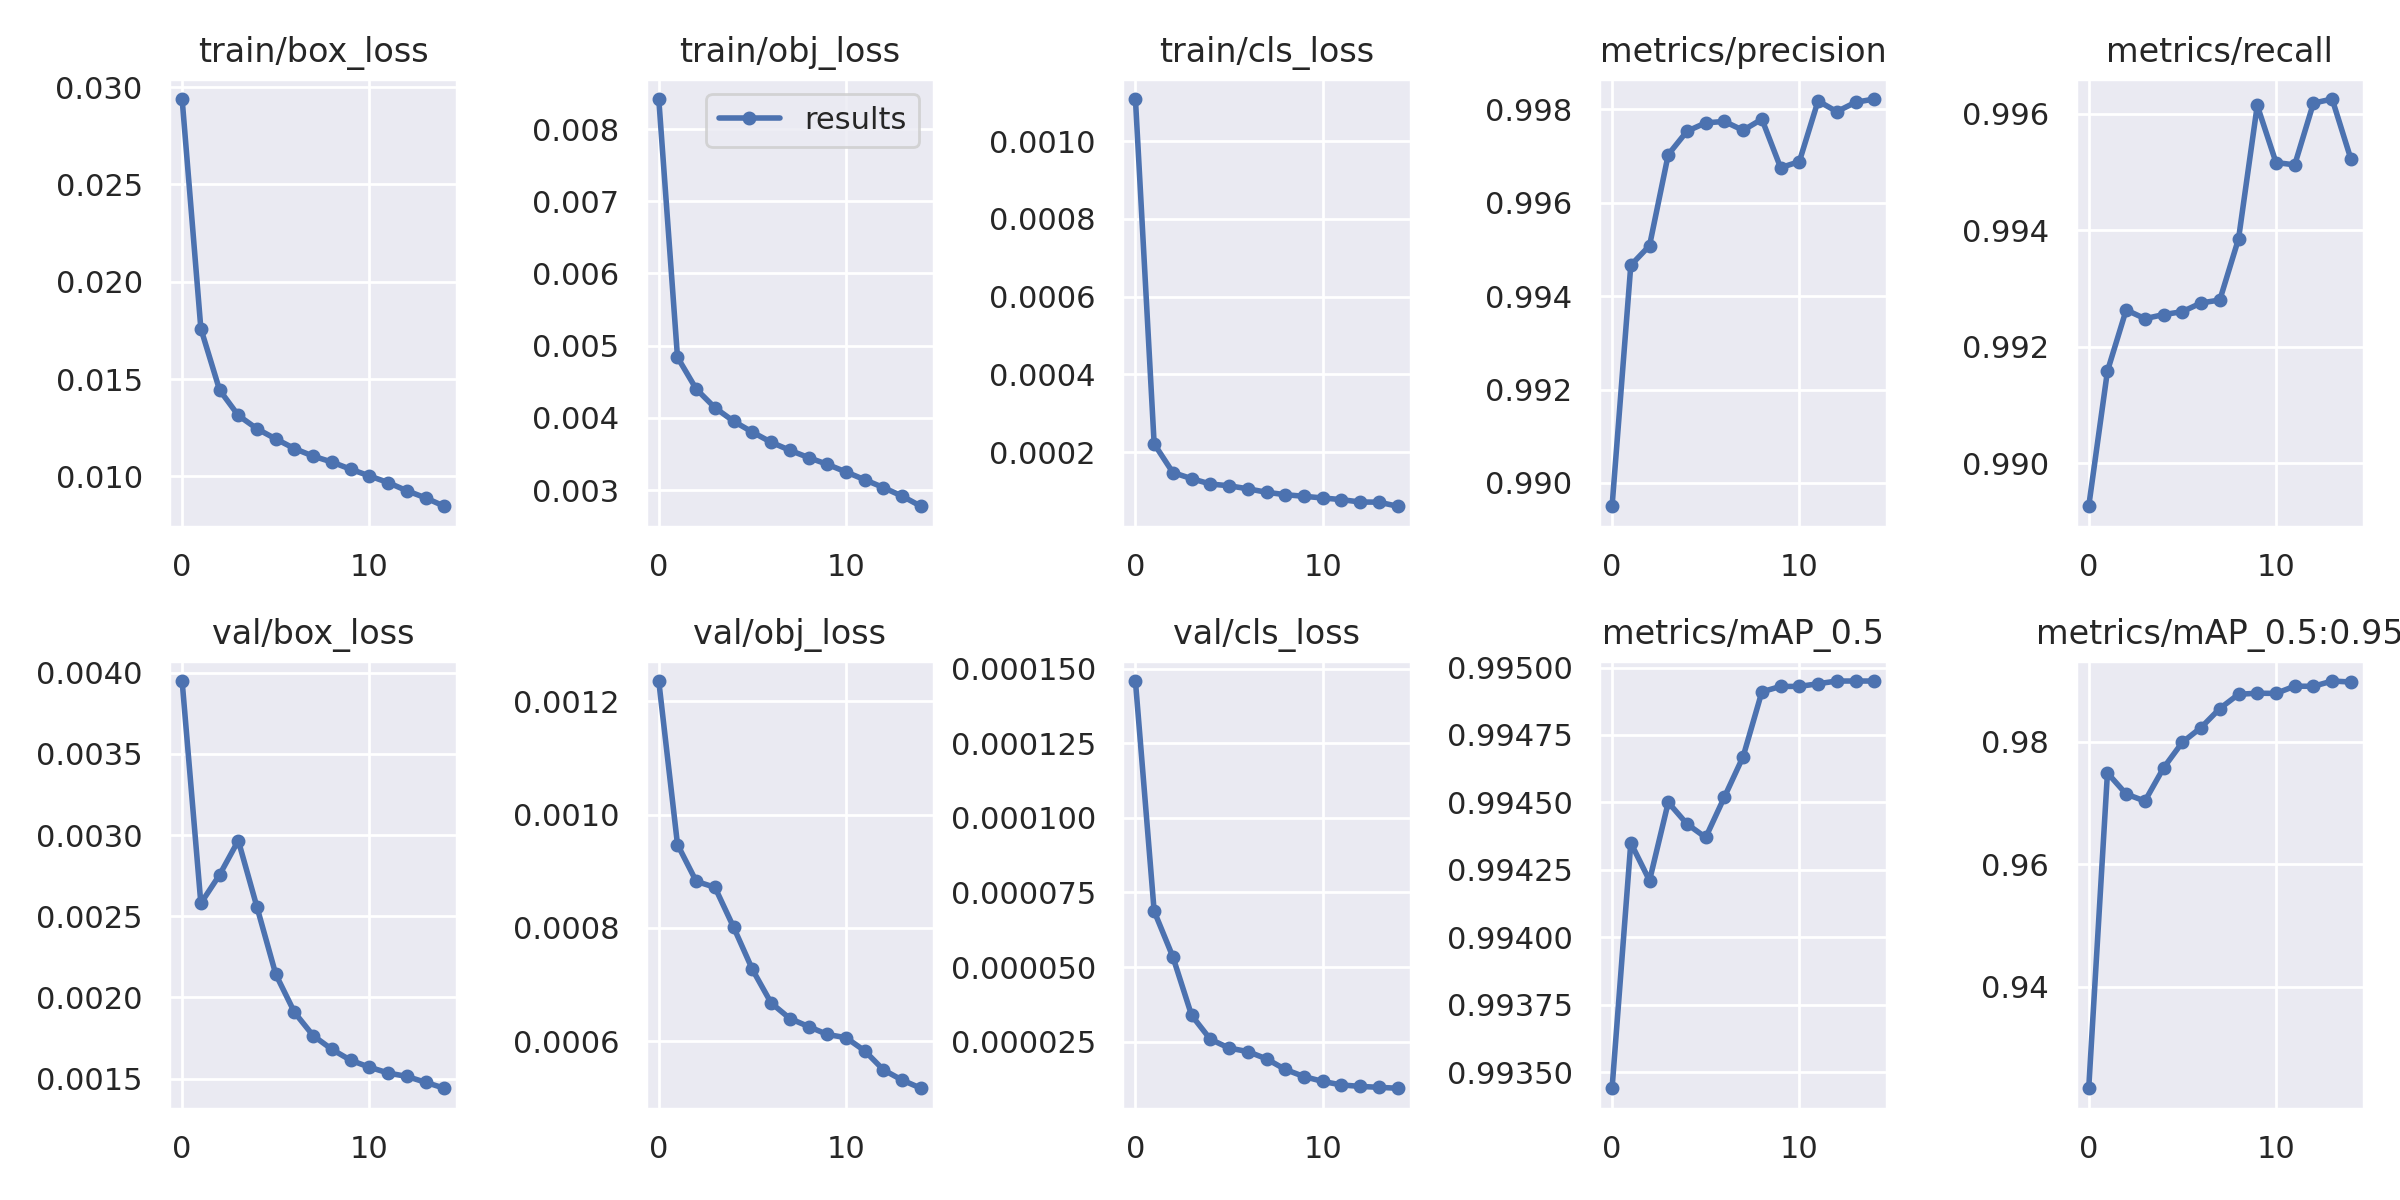

The data file committed next to this chart (first rows):
epoch, train/box_loss, train/obj_loss, train/cls_loss, metrics/precision, metrics/recall, metrics/mAP_0.5, metrics/mAP_0.5:0.95, val/box_loss, val/obj_loss, val/cls_loss, x/lr0, x/lr1, x/lr2
0, 0.02938, 0.008416, 0.001108, 0.9895, 0.9893, 0.9934, 0.9234, 0.003949, 0.001236, 0.0001458, 0.07, 0.003333, 0.003333
1, 0.0176, 0.00484, 0.0002214, 0.9947, 0.9916, 0.9943, 0.9749, 0.00258, 0.0009473, 6.8751e-05, 0.0396, 0.006266, 0.006266
2, 0.01444, 0.0044, 0.0001477, 0.9951, 0.9926, 0.9942, 0.9715, 0.002755, 0.0008823, 5.344e-05, 0.008804, 0.0088, 0.0088
3, 0.01313, 0.004141, 0.0001319, 0.997, 0.9925, 0.9945, 0.9703, 0.002966, 0.0008717, 3.3868e-05, 0.0082, 0.0082, 0.0082
4, 0.01245, 0.003954, 0.0001182, 0.9975, 0.9926, 0.9944, 0.9757, 0.002555, 0.0008011, 2.5829e-05, 0.0082, 0.0082, 0.0082
5, 0.01193, 0.003804, 0.0001136, 0.9977, 0.9926, 0.9944, 0.9799, 0.002143, 0.0007269, 2.2892e-05, 0.0076, 0.0076, 0.0076
6, 0.01143, 0.003663, 0.0001059, 0.9977, 0.9928, 0.9945, 0.9823, 0.001908, 0.0006677, 2.171e-05, 0.007, 0.007, 0.007
7, 0.01104, 0.003552, 9.6976e-05, 0.9976, 0.9928, 0.9947, 0.9854, 0.001765, 0.0006402, 1.9281e-05, 0.0064, 0.0064, 0.0064
8, 0.01074, 0.003451, 9.0713e-05, 0.9978, 0.9939, 0.9949, 0.9877, 0.00168, 0.0006261, 1.5727e-05, 0.0058, 0.0058, 0.0058
9, 0.01037, 0.003357, 8.6592e-05, 0.9968, 0.9961, 0.9949, 0.9879, 0.001613, 0.0006121, 1.334e-05, 0.0052, 0.0052, 0.0052
10, 0.01003, 0.003252, 8.2275e-05, 0.9969, 0.9952, 0.9949, 0.9879, 0.001571, 0.0006065, 1.1717e-05, 0.0046, 0.0046, 0.0046
11, 0.009684, 0.003144, 7.8055e-05, 0.9982, 0.9951, 0.9949, 0.9891, 0.001535, 0.0005832, 1.0536e-05, 0.004, 0.004, 0.004
12, 0.009266, 0.003035, 7.1857e-05, 0.998, 0.9962, 0.995, 0.989, 0.001514, 0.0005496, 1.005e-05, 0.0034, 0.0034, 0.0034
13, 0.008901, 0.002917, 7.152e-05, 0.9981, 0.9962, 0.995, 0.9899, 0.001478, 0.0005316, 9.7356e-06, 0.0028, 0.0028, 0.0028
14, 0.008469, 0.002777, 6.0987e-05, 0.9982, 0.9952, 0.995, 0.9897, 0.001441, 0.0005173, 9.4254e-06, 0.0022, 0.0022, 0.0022
